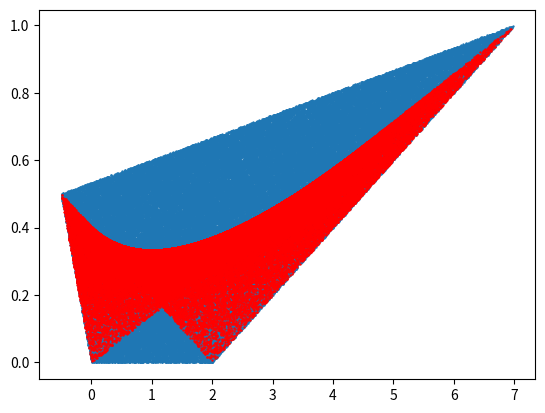

Recreate this plot in Python.
import numpy as np
import matplotlib.pyplot as plt
import scipy as sp

# code for plotting payoff space of a 2-player game via monte carlo methods

# NAIVE APPROACH: Generate random strategies and plot payoff points

# TODO:
#   - implement non-naive strategy: rejection sampling on convex payoff region
#       > need to work out how to define the rejection rule!


def orientation(p, q, r):
    val = (q[1] - p[1]) * (r[0] - q[0]) - (q[0] - p[0]) * (r[1] - q[1])
    if val == 0:
        return 0  # Collinear
    return 1 if val > 0 else 2  # Clockwise or counterclockwise


def graham_scan(points):
    points = sorted(set(points))  # Remove duplicate points and sort by x-coordinate
    if len(points) <= 1:
        return points

    lower_hull = []
    for point in points:
        while len(lower_hull) >= 2 and orientation(lower_hull[-2], lower_hull[-1], point) != 2:
            lower_hull.pop()
        lower_hull.append(point)

    upper_hull = []
    for point in reversed(points):
        while len(upper_hull) >= 2 and orientation(upper_hull[-2], upper_hull[-1], point) != 2:
            upper_hull.pop()
        upper_hull.append(point)

    return lower_hull[:-1] + upper_hull[:-1]


def is_convex_combination(x, vertices):
    # Ensure there are at least 3 vertices to form a convex combination
    if len(vertices) < 3:
        return False

    convex_hull = graham_scan(vertices)

    # Check if x is inside the convex hull by checking its orientation with each adjacent pair of vertices
    for i in range(len(convex_hull)):
        p1, p2 = convex_hull[i], convex_hull[(i + 1) % len(convex_hull)]
        if orientation(p1, p2, x) != 2:
            return False

    return True


class PayoffSampler:
    def __init__(self, payoffs, n_A=None, seed=1):
        """
        initialise a naive payoff sampler
        :param payoffs: list of payoffs, n_A * n_B in length, assumed listed row-wise from table
        :param n_A: number of pure strategies for player A
        :param seed: seed for rng
        """
        # extract number of strategies, with error catching
        if not n_A:  # if no n_A given, assume equal number of strategies for each player
            try:
                self.n_A = int(np.sqrt(len(payoffs)))
                self.n_B = self.n_A
                assert n_A - np.sqrt(len(payoffs)) < 1e-8  # check number was indeed square
            except AssertionError:
                raise ValueError("Number of pure strategies not provided and payoffs not square, please specify n_A.")
        else:  # if number of pure strategies provided
            self.n_A = n_A
            try:  # check that number of payoffs divisible by number of pure strategies provided, else error
                self.n_B = int(len(payoffs)/n_A)
                assert self.n_B - len(payoffs)/n_A < 1e-8  # check number of payoffs was indeed divisible by n_A
            except AssertionError:
                raise ValueError("Invalid input table: number of payoffs not divisible by number of strategies.")

        self.payoffs = payoffs
        # payoffs for A, B as list of tuples
        self.payoffs_A = np.array([p[0] for p in payoffs]).reshape((self.n_A, self.n_B))
        self.payoffs_B = np.array([p[1] for p in payoffs]).reshape((self.n_A, self.n_B))
        # list of pure strats
        self.pureStrats = range(len(payoffs))
        # sampler using given seed
        self.rng = np.random.default_rng(seed)

    def sample_naive(self, N):
        """
        draw N samples and return expected payoffs as list of tuples of length N
        :param N: number of samples to draw
        :return: samples as list of tuples
        """
        samples = []  # list of tuples giving expected payoffs from playing random strategies
        for i in range(N):
            # sample random probabilities of each strategy
            bStratProbs = self.rng.uniform(low=0, high=1, size=self.n_B)
            bStratProbs = bStratProbs/sum(bStratProbs)  # normalise to give probabilities
            aStratProbs = self.rng.uniform(low=0, high=1, size=self.n_A)
            aStratProbs = aStratProbs/sum(aStratProbs)  # normalise to give probabilities

            # forming expected strategies by law of total expectation
            A_payoff, B_payoff = 0, 0
            for k, pA in enumerate(aStratProbs):
                for l, pB in enumerate(bStratProbs):
                    A_payoff += pA*pB*self.payoffs_A[k, l]
                    B_payoff += pA*pB*self.payoffs_B[k, l]

            samples.append((A_payoff, B_payoff))

        return samples


    def sample_rejection(self, N):
        """
        uses rejection sampling to sample uniformly from convex hull
        this should constitute a speedup to sample_naive, which is not uniform so fills area very slowly
        :param N: number of samples to draw
        :return: samples as list of tuples
        """
        print("The sample_rejection method will NOT sample from payoff set... It will be fixed at some point.")
        # obtaining bounds of box within which to sample
        max_x, min_x = np.max(self.payoffs_A), np.min(self.payoffs_A)
        max_y, min_y = np.max(self.payoffs_B), np.min(self.payoffs_B)

        samples = []
        nits = 0  # iteration counter
        while len(samples) < N and nits <= 10*N:
            x = self.rng.uniform(low=min_x, high=max_x, size=1)
            y = self.rng.uniform(low=min_y, high=max_y, size=1)

            proposal = (x, y)

            if is_convex_combination(proposal, self.payoffs):
                samples.append(proposal)

        return samples


# function to generate payoffs for 1d election game
def get_election_payoffs(n):

    payoffs = []
    # loop of possible strategies of each of candidates A and B
    for i, aStrat in enumerate(range(n)):
        for j, bStrat in enumerate(range(n)):
            aPay = 0
            bPay = 0
            # for each point on the political spectrum
            for k in range(n):  # TODO: this is a really(!) inefficient implementation and there's a lot of ez fixes
                aDist = abs(aStrat-k)
                bDist = abs(bStrat-k)
                if aDist < bDist:
                    bPay += 1/n
                elif bDist < aDist:
                    aPay += 1/n
                else:  # equidistant cast, half payoff
                    aPay += 1/(2*n)
                    bPay += 1/(2*n)

            payoffs.append((aPay, bPay))

    return payoffs


v = 2
c = 3

payoffs = [((v-c)/2, -(v-c)/2), (v, 0), (0, 0), (v + 5, v/2)]
sampler = PayoffSampler(payoffs, n_A=2, seed=1)
sample_payoffs = sampler.sample_rejection(100000)
convex_hull = sampler.sample_naive(100000)
plt.scatter([t[0] for t in sample_payoffs], [t[1] for t in sample_payoffs], s=0.5)
plt.scatter([t[0] for t in convex_hull], [t[1] for t in convex_hull], s=0.5, color="red")
plt.show()

